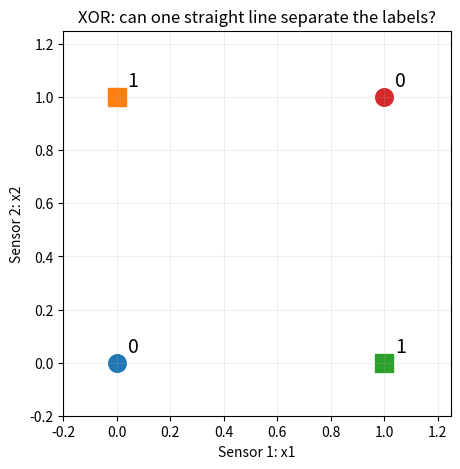

Python code for this plot: (Note: this script raises an exception after producing the figure.)
# C01 - Read the examples
DATA = [
    (0.0, 0.0, 0),
    (0.0, 1.0, 1),
    (1.0, 0.0, 1),
    (1.0, 1.0, 0),
]
for x1, x2, target in DATA:
    print(x1, x2, '->', target)

# C02 - Draw the four cases (provided visual helper)
import matplotlib.pyplot as plt

plt.figure(figsize=(5, 5))
for x1, x2, target in DATA:
    marker = 's' if target == 1 else 'o'
    plt.scatter(x1, x2, marker=marker, s=160)
    plt.text(x1 + 0.04, x2 + 0.04, str(target), fontsize=14)
plt.xlim(-0.2, 1.25)
plt.ylim(-0.2, 1.25)
plt.xlabel('Sensor 1: x1')
plt.ylabel('Sensor 2: x2')
plt.title('XOR: can one straight line separate the labels?')
plt.grid(alpha=0.2)
plt.show()

# C03 - A smooth activation (provided)
from math import exp

def sigmoid(z):
    if z >= 0:
        return 1.0 / (1.0 + exp(-z))
    exp_z = exp(z)
    return exp_z / (1.0 + exp_z)

for z in [-4, 0, 4]:
    print(z, '->', round(sigmoid(z), 4))
assert sigmoid(0) == 0.5
assert sigmoid(-4) < sigmoid(0) < sigmoid(4)

# C04 - Our starting parameters
INITIAL = {
    'w11': 0.8, 'w12': -0.4, 'b1': 0.1,  # hidden neuron 1
    'w21': -0.3, 'w22': 0.9, 'b2': -0.1,  # hidden neuron 2
    'v1': 0.5, 'v2': -0.7, 'bo': 0.0,    # output neuron
}
print('Number of parameters:', len(INITIAL))
print('w11:', INITIAL['w11'])
assert len(INITIAL) == 9

# C05 - Build the forward pass
def forward(x1, x2, params):
    # TODO 1a: compute z1 and z2 from inputs, weights and biases.
    raise NotImplementedError('TODO 1a: complete both hidden weighted sums')
    h1 = sigmoid(z1)
    h2 = sigmoid(z2)
    # TODO 1b: combine h1 and h2 using v1, v2 and bo.
    raise NotImplementedError('TODO 1b: complete the output weighted sum')
    prediction = sigmoid(zo)
    return h1, h2, prediction

# C06 - Forward-pass checkpoints
zero_params = {}
for name in INITIAL:
    zero_params[name] = 0.0
assert forward(1.0, 0.0, zero_params) == (0.5, 0.5, 0.5)

before = INITIAL.copy()
h1, h2, prediction = forward(1.0, 0.0, INITIAL)
print('h1:', round(h1, 4))
print('h2:', round(h2, 4))
print('prediction:', round(prediction, 4))
assert INITIAL == before
assert 0.70 < h1 < 0.72
assert 0.40 < h2 < 0.41
assert 0.51 < prediction < 0.53
print('Forward-pass checks passed.')

# C07 - Measure the loss
def mean_loss(data, params):
    if len(data) == 0:
        raise ValueError('Need at least one labeled example.')
    total = 0.0
    for x1, x2, target in data:
        h1, h2, prediction = forward(x1, x2, params)
        # TODO 2a: add the squared error for this example.
        raise NotImplementedError('TODO 2a: accumulate squared error')
    # TODO 2b: return the average, not the sum.
    raise NotImplementedError('TODO 2b: return the mean loss')

assert mean_loss(DATA, zero_params) == 0.25
print('Initial MSE:', round(mean_loss(DATA, INITIAL), 6))

# C08 - One output-weight gradient
x1, x2, target = 1.0, 0.0, 1
h1, h2, prediction = forward(x1, x2, INITIAL)
error = prediction - target
# TODO 3a: multiply the loss slope and sigmoid slope.
raise NotImplementedError('TODO 3a: compute d_out')
# TODO 3b: how strongly does v1 affect the weighted sum?
raise NotImplementedError('TODO 3b: compute dv1')
print('error:', round(error, 6))
print('d_out:', round(d_out, 6))
print('dv1:', round(dv1, 6))
assert d_out < 0 and dv1 < 0

# C09 - Pass sensitivity back to a hidden weight
# TODO 4a: multiply the three influences on the hidden path.
raise NotImplementedError('TODO 4a: compute d_hidden1')
# TODO 4b: include the input carried by this connection.
raise NotImplementedError('TODO 4b: compute dw11')
dw12 = d_hidden1 * x2
print('d_hidden1:', round(d_hidden1, 6))
print('dw11:', round(dw11, 6))
print('dw12:', round(dw12, 6))
assert dw12 == 0.0

# C10 - Compute all nine mean gradients
def gradients(data, params):
    if len(data) == 0:
        raise ValueError('Need at least one labeled example.')
    g = {}
    for name in params:
        g[name] = 0.0

    for x1, x2, target in data:
        h1, h2, prediction = forward(x1, x2, params)
        # TODO 5: reuse C08-C09; include the second hidden neuron.
        raise NotImplementedError('TODO 5: compute all three sensitivities')

        # Output layer: incoming activation for weights, 1 for the bias.
        g['v1'] += d_out * h1
        g['v2'] += d_out * h2
        g['bo'] += d_out
        # Hidden neuron 1: incoming raw input for each weight.
        g['w11'] += d_hidden1 * x1
        g['w12'] += d_hidden1 * x2
        g['b1'] += d_hidden1
        # Hidden neuron 2: same pattern, different values.
        g['w21'] += d_hidden2 * x1
        g['w22'] += d_hidden2 * x2
        g['b2'] += d_hidden2

    for name in g:
        g[name] /= len(data)
    return g

one_row = gradients([(1.0, 0.0, 1)], INITIAL)
assert abs(one_row['v1'] - dv1) < 1e-12
assert abs(one_row['w11'] - dw11) < 1e-12
assert set(gradients(DATA, INITIAL)) == set(INITIAL)
print('All nine gradient entries are present.')

# C11 - Update, then repeat
def train(data, initial, learning_rate=1.0, epochs=8000, record_every=100):
    if learning_rate <= 0 or epochs < 0 or record_every < 1:
        raise ValueError('Use a positive learning rate and record interval; epochs >= 0.')
    params = initial.copy()
    history = [mean_loss(data, params)]
    snapshots = [(0, params.copy())]
    for epoch in range(1, epochs + 1):
        # TODO 6a: get all gradients from the current parameters.
        raise NotImplementedError('TODO 6a: compute g')
        for name in params:
            # TODO 6b: apply gradient descent to this parameter.
            raise NotImplementedError('TODO 6b: subtract step size times gradient')
        history.append(mean_loss(data, params))
        if epoch % record_every == 0 or epoch == epochs:
            snapshots.append((epoch, params.copy()))
    return params, history, snapshots

unchanged = INITIAL.copy()
one_step, tiny_history, tiny_frames = train(DATA, INITIAL, epochs=1)
assert INITIAL == unchanged
assert len(tiny_history) == 2
assert tiny_history[-1] < tiny_history[0]
print('One update lowers this batch loss:', tiny_history)

# C12 - Run learning and inspect the evidence
learned, history, snapshots = train(DATA, INITIAL, learning_rate=1.0, epochs=8000)
print('Starting loss:', round(history[0], 6))
print('Final loss:   ', round(history[-1], 6))
for name in INITIAL:
    print(name, round(INITIAL[name], 3), '->', round(learned[name], 3))
assert history[-1] < 0.005
assert len(history) == 8001
assert learned != INITIAL

# C13 - Evaluate the four known rows
correct = 0
for x1, x2, target in DATA:
    h1, h2, prediction = forward(x1, x2, learned)
    # TODO 7: make the reporting decision, not a training activation.
    raise NotImplementedError('TODO 7: threshold the score')
    print((x1, x2), 'score', round(prediction, 3), 'decision', decision, 'target', target)
    if decision == target:
        correct += 1
print('Truth-table accuracy:', correct, '/', len(DATA))
assert correct == 4

# C14 - Loss curve and learned features (provided)
plt.figure(figsize=(7, 4))
plt.plot(range(len(history)), history)
plt.xlabel('Epoch (one full-batch update)')
plt.ylabel('Mean squared error')
plt.title('Same data and code; changing weights and biases')
plt.grid(alpha=0.2)
plt.show()

plt.figure(figsize=(5, 5))
for x1, x2, target in DATA:
    h1, h2, prediction = forward(x1, x2, learned)
    plt.scatter(h1, h2, marker='s' if target == 1 else 'o', s=150)
    plt.text(h1 + 0.02, h2 + 0.02, str((int(x1), int(x2))), fontsize=10)
# The output decision boundary satisfies v1*h1 + v2*h2 + bo = 0.
if abs(learned['v2']) > 1e-12:
    horizontal = [-0.1, 1.1]
    vertical = []
    for value in horizontal:
        vertical.append(-(learned['v1'] * value + learned['bo']) / learned['v2'])
    plt.plot(horizontal, vertical, '--', label='output boundary')
plt.xlim(-0.1, 1.15)
plt.ylim(-0.1, 1.15)
plt.xlabel('Hidden output h1')
plt.ylabel('Hidden output h2')
plt.title('Learned features: the four inputs after transformation')
plt.grid(alpha=0.2)
plt.show()

# C15 - Replay real training states (provided)
import json
from IPython.display import HTML, display

replay = []
for epoch, saved_params in snapshots:
    scores = []
    for x1, x2, target in DATA:
        scores.append(forward(x1, x2, saved_params)[2])
    replay.append({'epoch': epoch, 'scores': scores, 'loss': history[epoch]})

replay_html = r"""
<div class="nn-replay" style="font-family:sans-serif;max-width:760px;padding:18px;border:1px solid #bbb">
 <strong>Our network learning: four known examples</strong><br>
 <button class="play">Play / Pause</button>
 <input class="slider" type="range" min="0" value="0" style="width:55%">
 <span class="label"></span>
 <div class="bars"></div>
 <small>These are training cases, not held-out test examples.</small>
</div>
<script>
(function(){
 const script=document.currentScript, root=script.previousElementSibling;
 const data=__DATA__, slider=root.querySelector('.slider'), label=root.querySelector('.label');
 slider.max=data.length-1;
 let timer=null;
 function draw(){
   const s=data[Number(slider.value)];
   label.textContent='Epoch '+s.epoch+' | MSE '+s.loss.toFixed(5);
   root.querySelector('.bars').innerHTML=s.scores.map((p,i)=>
     '<div style="margin:12px 0">'+['00 -> 0','01 -> 1','10 -> 1','11 -> 0'][i]+
     ' : '+p.toFixed(3)+'<div style="background:#ddd;height:14px"><div style="background:#2a9d8f;height:14px;width:'+100*p+'%"></div></div></div>').join('');
 }
 slider.oninput=draw;
 root.querySelector('.play').onclick=function(){
   if(timer){clearInterval(timer);timer=null;return;}
   if(Number(slider.value)>=data.length-1)slider.value=0;
   timer=setInterval(function(){
     slider.value=Number(slider.value)+1;draw();
     if(Number(slider.value)>=data.length-1){clearInterval(timer);timer=null;}
   },120);
 };
 draw();
})();
</script>"""
display(HTML(replay_html.replace('__DATA__', json.dumps(replay))))

# C16 - Controlled failure experiments
zero_learned, zero_history, _ = train(DATA, zero_params, epochs=100)
print('All zeros: first/final MSE', zero_history[0], zero_history[-1])
assert zero_learned == zero_params
assert zero_history[-1] == 0.25

for rate in [0.01, 1.0]:
    trial, trial_history, _ = train(DATA, INITIAL, learning_rate=rate, epochs=2000)
    print('learning rate', rate, 'final MSE', round(trial_history[-1], 6))

# C17 - Optional gradient check (provided)
epsilon = 1e-5
analytic = gradients(DATA, INITIAL)
for name in INITIAL:
    plus = INITIAL.copy()
    minus = INITIAL.copy()
    plus[name] += epsilon
    minus[name] -= epsilon
    estimated = (mean_loss(DATA, plus) - mean_loss(DATA, minus)) / (2 * epsilon)
    assert abs(analytic[name] - estimated) < 1e-7, name
print('All nine gradients agree with small numerical nudges.')
